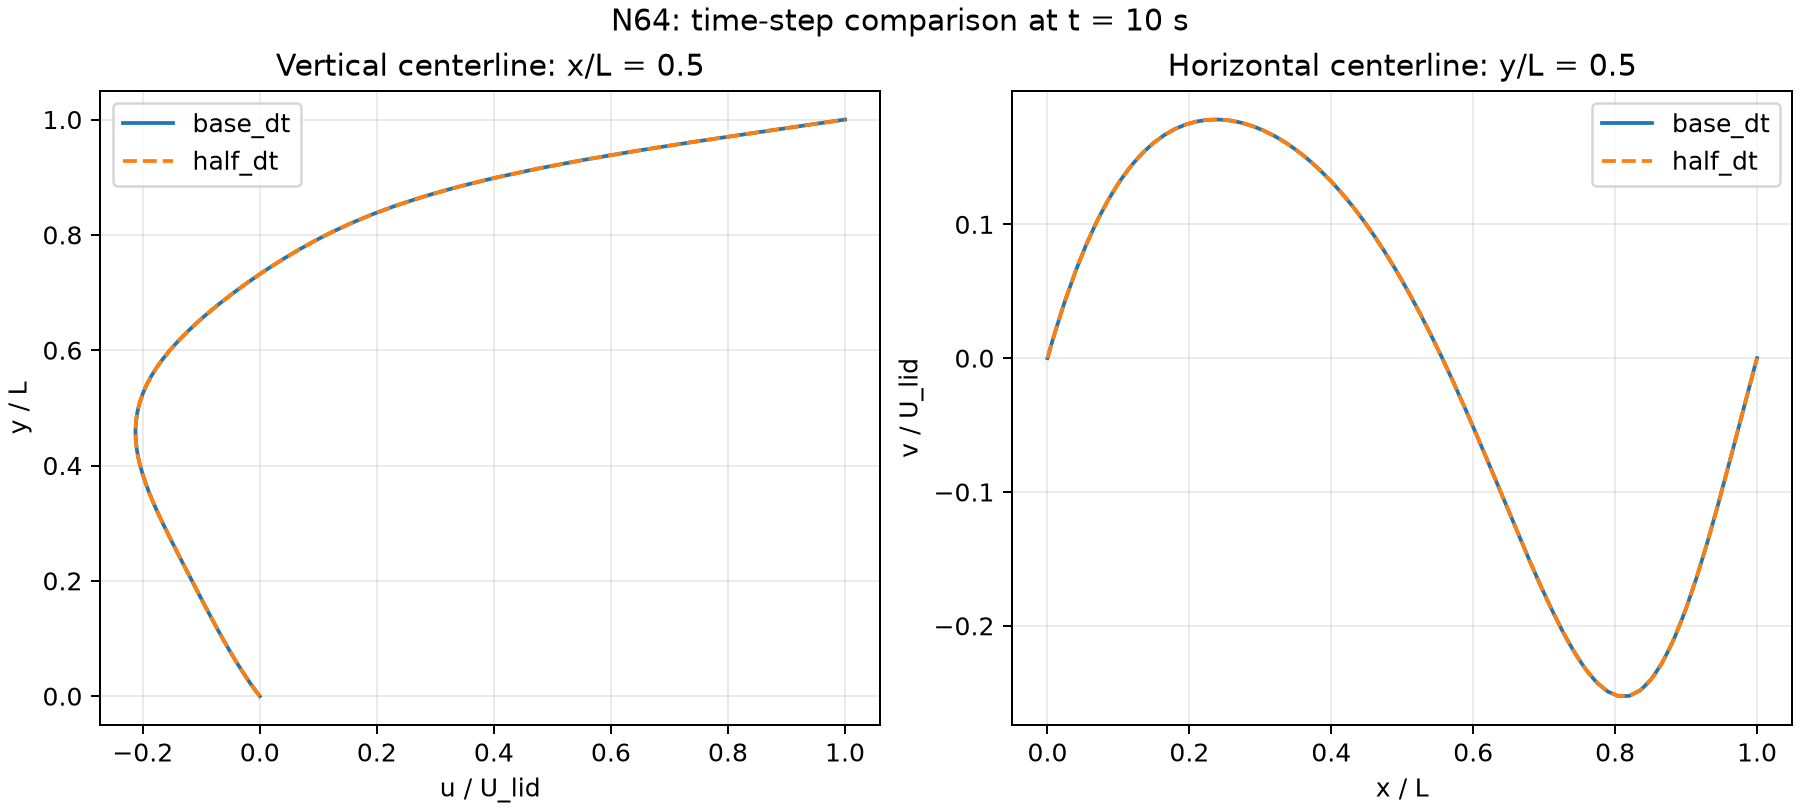

Data behind this chart, as committed beside it:
s_over_L, u_vertical_base_dt, v_horizontal_base_dt, u_vertical_half_dt, v_horizontal_half_dt
0.0, 0.0, 0.0, 0.0, 0.0
0.005, -0.0038, 0.009365, -0.0038, 0.009365
0.01, -0.007488, 0.01831, -0.007488, 0.01831
0.015, -0.01103, 0.02672, -0.01103, 0.02672
0.02, -0.01458, 0.03514, -0.01458, 0.03513
0.025, -0.01806, 0.04326, -0.01806, 0.04326
0.03, -0.02139, 0.05074, -0.02139, 0.05074
0.035, -0.02472, 0.05823, -0.02472, 0.05823
0.04, -0.02802, 0.06555, -0.02802, 0.06555
0.045, -0.03117, 0.07216, -0.03117, 0.07216
0.05, -0.03432, 0.07877, -0.03432, 0.07877
0.055, -0.03746, 0.08532, -0.03746, 0.08532
0.06, -0.04046, 0.0911, -0.04046, 0.0911
0.065, -0.04347, 0.09687, -0.04347, 0.09687
0.07, -0.04647, 0.1026, -0.04647, 0.1026
0.075, -0.04937, 0.1077, -0.04937, 0.1077
0.08, -0.05225, 0.1127, -0.05225, 0.1127
0.085, -0.05514, 0.1177, -0.05514, 0.1177
0.09, -0.05794, 0.1221, -0.05794, 0.1221
0.095, -0.06073, 0.1264, -0.06073, 0.1264
0.1, -0.06352, 0.1307, -0.06352, 0.1307
0.105, -0.06626, 0.1345, -0.06626, 0.1345
0.11, -0.06898, 0.1381, -0.06898, 0.1381
0.115, -0.0717, 0.1417, -0.0717, 0.1417
0.12, -0.07438, 0.145, -0.07438, 0.145
0.125, -0.07704, 0.148, -0.07704, 0.148
0.13, -0.0797, 0.151, -0.0797, 0.151
0.135, -0.08235, 0.1538, -0.08235, 0.1538
0.14, -0.08497, 0.1563, -0.08497, 0.1563
0.145, -0.08759, 0.1587, -0.08759, 0.1587
0.15, -0.0902, 0.161, -0.0902, 0.161
0.155, -0.09279, 0.163, -0.09279, 0.163
0.16, -0.09539, 0.165, -0.09538, 0.165
0.165, -0.09797, 0.1668, -0.09797, 0.1668
0.17, -0.1005, 0.1684, -0.1005, 0.1684
0.175, -0.1031, 0.1699, -0.1031, 0.1699
0.18, -0.1057, 0.1714, -0.1057, 0.1714
0.185, -0.1083, 0.1725, -0.1083, 0.1725
0.19, -0.1108, 0.1736, -0.1108, 0.1736
0.195, -0.1134, 0.1747, -0.1134, 0.1746
0.2, -0.1159, 0.1754, -0.1159, 0.1754
0.205, -0.1185, 0.1761, -0.1185, 0.1761
0.21, -0.121, 0.1768, -0.121, 0.1768
0.215, -0.1236, 0.1773, -0.1236, 0.1773
0.22, -0.1261, 0.1777, -0.1261, 0.1777
0.225, -0.1287, 0.178, -0.1287, 0.178
0.23, -0.1312, 0.1782, -0.1312, 0.1782
0.235, -0.1338, 0.1783, -0.1338, 0.1783
0.24, -0.1363, 0.1783, -0.1363, 0.1783
0.245, -0.1388, 0.1782, -0.1388, 0.1782
0.25, -0.1413, 0.178, -0.1413, 0.178
0.255, -0.1438, 0.1777, -0.1438, 0.1777
0.26, -0.1463, 0.1773, -0.1463, 0.1773
0.265, -0.1488, 0.1768, -0.1488, 0.1768
0.27, -0.1513, 0.1763, -0.1513, 0.1763
0.275, -0.1538, 0.1757, -0.1538, 0.1757
0.28, -0.1562, 0.1749, -0.1562, 0.1749
0.285, -0.1587, 0.1741, -0.1587, 0.1741
0.29, -0.1611, 0.1732, -0.1611, 0.1732
0.295, -0.1635, 0.1722, -0.1635, 0.1722
... 141 more rows
